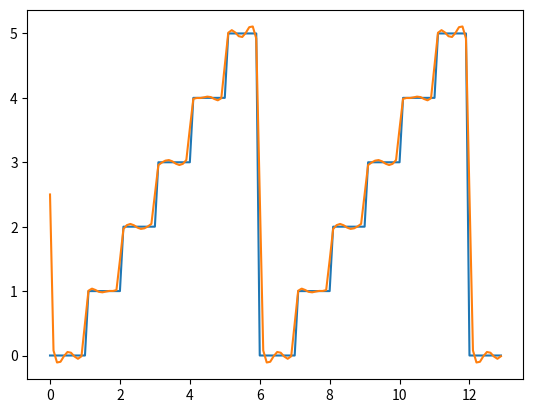

The script that saved this image:
import matplotlib.pyplot as plt
import numpy as np
from numpy import sin, cos, pi as π
import scipy.integrate as integrate

def stairFunction(t):
    x = t % 6
    if x > 5: return 5
    if x > 4: return 4
    if x > 3: return 3
    if x > 2: return 2
    if x > 1: return 1
    return 0

stairFunction = np.vectorize(stairFunction)


T = 6.0
max = 50
f = stairFunction

a = np.empty((max+1))
b = np.empty((max+1))

a[0] = (1/T) * integrate.quad(lambda t:f(t), 0, T)[0]
for m in range(1, max):
    a[m] = (2/T) * integrate.quad(lambda t:f(t)*cos(2*π*m*t/T), 0, T)[0]
    b[m] = (2/T) * integrate.quad(lambda t:f(t)*sin(2*π*m*t/T), 0, T)[0]

def g(t):
    result = a[0]
    for m in range(1, max):
        result += a[m]*cos(2*π*m*t/T) + b[m]*sin(2*π*m*t/T)
    return result
g = np.vectorize(g)

t = np.arange(0, 13, 0.1)

plt.plot(t, f(t))
plt.plot(t, g(t))
plt.show()
